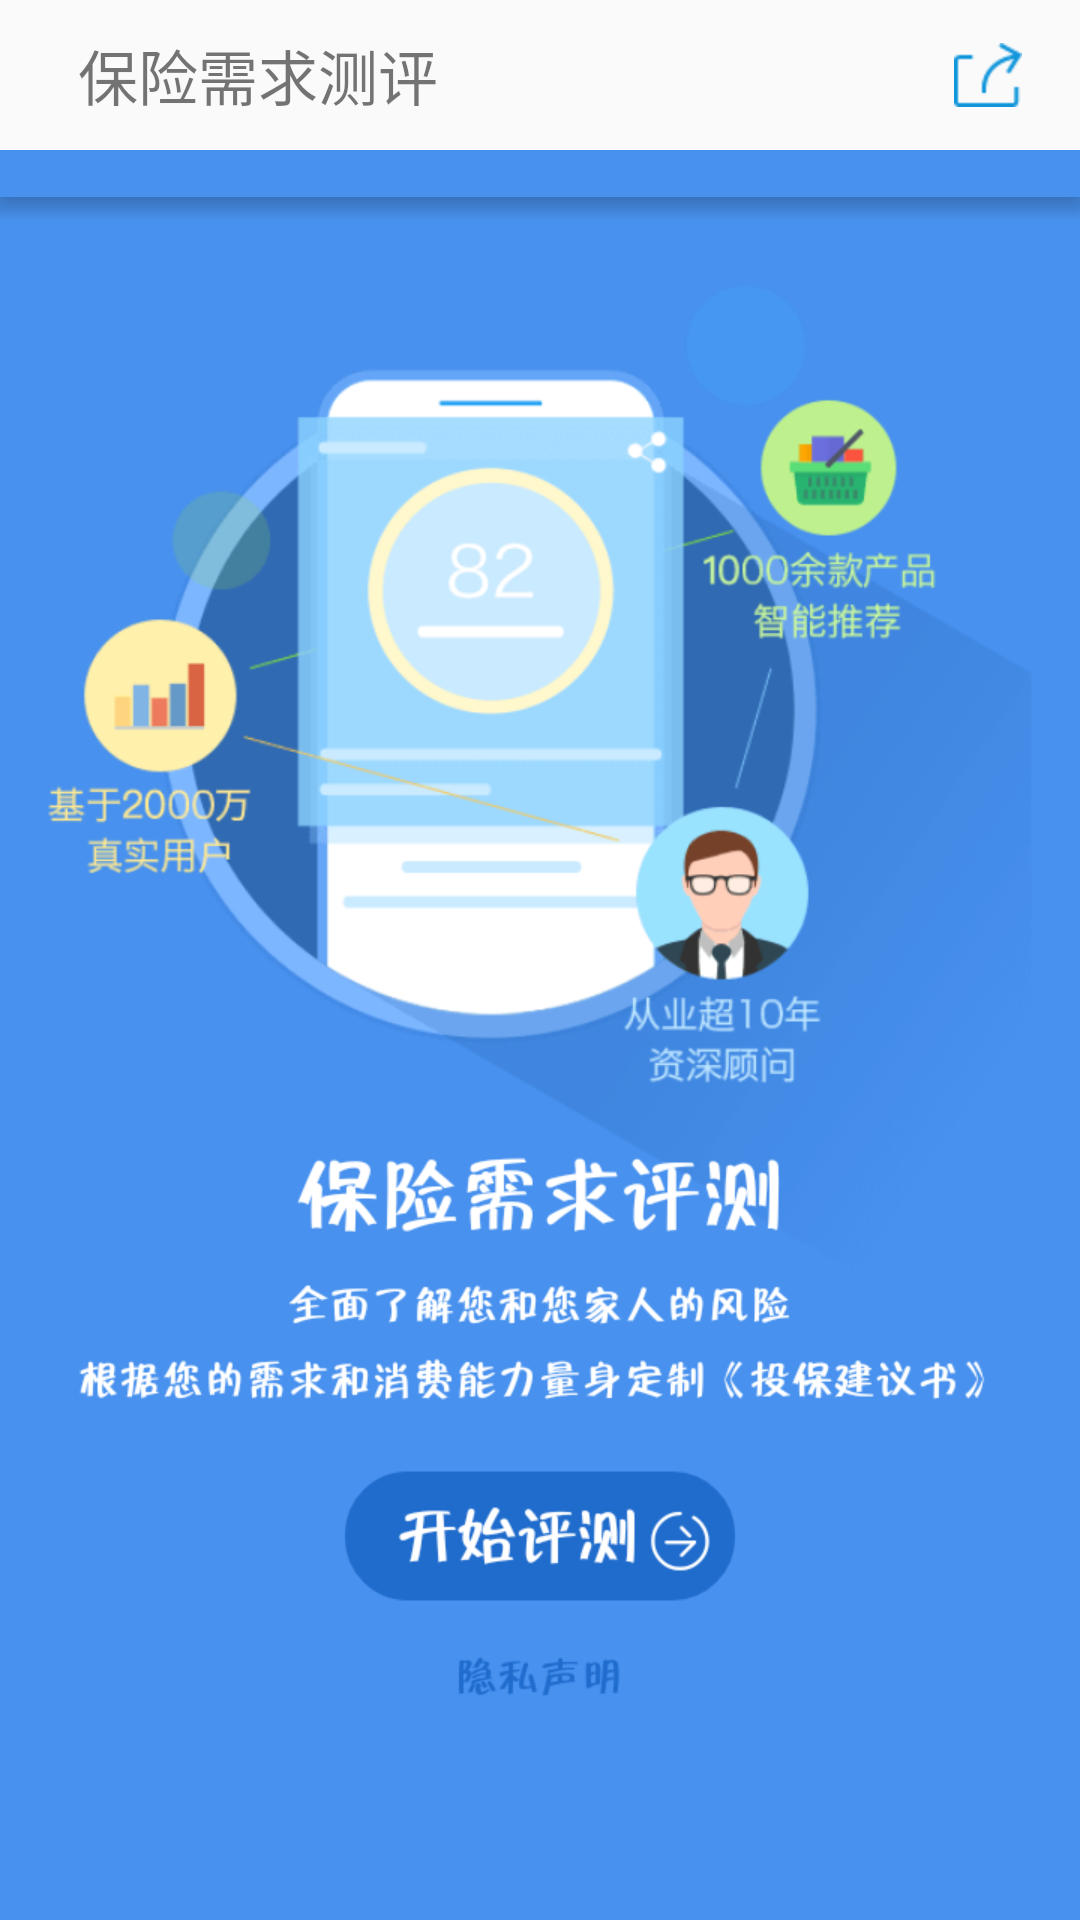

Write the Android layout XML for this screen, with the resource values it uses.
<!-- AndroidManifest.xml: application theme AppTheme.NoActionBar -->
<!-- res/layout/activity_demand.xml -->
<?xml version="1.0" encoding="utf-8"?>
<LinearLayout
    xmlns:android="http://schemas.android.com/apk/res/android"
    xmlns:tools="http://schemas.android.com/tools"
    android:id="@+id/activity_demand"
    android:layout_width="match_parent"
    android:layout_height="match_parent"
    android:orientation="vertical"
    android:background="#4891ee"
    tools:context="com.veyron.www.money.activitys.DemandActivity">
    <include layout="@layout/titlebar_deman"></include>
<FrameLayout
    android:layout_width="match_parent"
    android:layout_height="match_parent">
    <Button
        android:id="@+id/ceping"
        android:layout_width="130dp"
        android:layout_height="100dp"
        android:alpha="0"
        android:text="开始评测"
        android:layout_gravity="center_horizontal"
        android:layout_marginTop="370dp"/>
    <ImageView
        android:layout_width="match_parent"
        android:layout_height="match_parent"
        android:src="@drawable/need"
        android:id="@+id/imageView2"/>
</FrameLayout>

</LinearLayout>
<!-- res/layout/titlebar_deman.xml (included above) -->
<?xml version="1.0" encoding="utf-8"?>
<LinearLayout xmlns:android="http://schemas.android.com/apk/res/android"
    android:layout_width="match_parent"
    android:layout_height="50dp"
    android:id="@+id/titlebar"
    android:background="#FAFAFA"
    android:orientation="horizontal">

    <ImageView
        android:paddingLeft="6dp"
        android:id="@+id/back_demand"
        android:layout_gravity="center_vertical"
        android:layout_width="wrap_content"
        android:layout_height="wrap_content"
        android:src="@drawable/back_32"/>

    <TextView
        android:id="@+id/tb_title"
        android:paddingLeft="20dp"
        android:layout_gravity="center_vertical"
        android:layout_width="wrap_content"
        android:layout_height="wrap_content"
        android:text="保险需求测评"
        android:textSize="20sp" />
    <Button
        android:alpha="0"
        android:layout_width="0dp"
        android:layout_height="wrap_content"
        android:layout_weight="9.0" />
    <ImageView
        android:layout_gravity="center_vertical"
        android:layout_width="wrap_content"
        android:layout_height="wrap_content"
        android:src="@drawable/share_32"/>
    <Button
        android:alpha="0"
        android:layout_width="0dp"
        android:layout_height="wrap_content"
        android:layout_weight="1.0" />

</LinearLayout>
<!-- resources referenced by this layout -->
<resources>
  <!-- drawable need: png bitmap (drawable-hdpi, 155483 bytes) -->
  <!-- drawable share_32: png bitmap (drawable-hdpi, 700 bytes) -->
  <style name="AppTheme.NoActionBar">
          <item name="windowActionBar">false</item>
          <item name="windowNoTitle">true</item>
      </style>
</resources>
